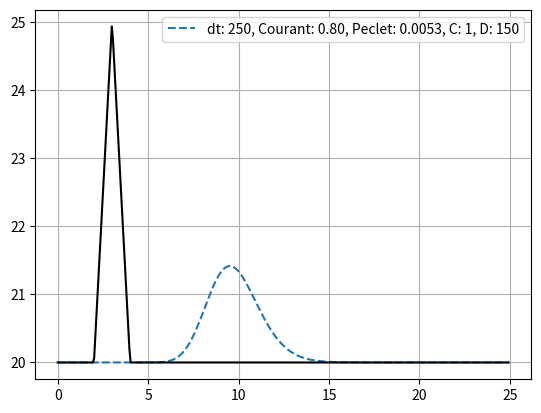

Generate this figure with matplotlib:
import matplotlib.pyplot as plt
import numpy as np

class SingleChannel(object):
    """ [redacted]
    For further questions: [email redacted]

    Parameters
    -------------
    mesh: object
        Mesh object which holds mesh properties.
        --locations, 1d array
        --nodeNo, int
        --minR, minimum idstance between any two points, float
    rbf: string
        Radial basis function identifier.
    boundaries:
        Boundary condition identifier.
    shapeParameter

    Attributes
    -------------
    f,fx,fy,fxx,fyy: 2d-array
        Radial basis function coefficients.
    system: 2d-array
        System matrix.
    rhs: 1d-array
        Right hand side of the equation, load vector.
    soln: 1d-array
        Solution of the differential equation.
    """

    def __init__(self, dt, locs, C, D, Qini, us, ds, simmy, pltY):

        self.dt = dt
        self.locations = locs
        N = self.locations.size
        self.nodeNo = N
        self.system = np.zeros((N,N))
        self.rhs = np.zeros(N)
        self.Nind = np.arange(N - 2, -1, -1, dtype=int)
        self.soln = np.ones(N) * Qini
        self.USBC = us
        self.DSBC = ds
        self.conv = np.ones(N) * C
        self.diff = np.ones(N) * D
        self.source = np.zeros(N)
        self.boundaryType = [0,1]
        self.timeScheme = "backward"
        self.printStep = 1
        self.simTime = simmy
        self.pltY = pltY


        dx = np.abs(np.mean(self.locations[1:]-self.locations[:-1]))
        self.courant = C * dt / dx
        self.peclet = C / D
        print(f'Courant number: {self.courant:0.2f}')
        print(f'Peclet number: {self.peclet:0.4f}')
        print(f'Celerity number: {np.mean(self.conv):0.2f}')
        print(f'Diffusivity number: {np.mean(self.diff):0.0f}')


    def advectionDiffusionV2(self):
        N = self.nodeNo
        self.system[1:-1,:] = np.zeros((N-2,N))
        for i in range(1, N-1):
            self.system[i, i] = 1 + 2 * self.diff[i] * self.dt / (self.locations[i] - self.locations[i-1])**2 + self.conv[i] * self.dt / (self.locations[i] - self.locations[i-1])
            self.system[i,i-1] = -self.diff[i] * self.dt / (self.locations[i] - self.locations[i-1])**2 - self.conv[i] * self.dt / (self.locations[i] - self.locations[i-1])
            self.system[i,i+1] = -self.diff[i] * self.dt / (self.locations[i+1] - self.locations[i])**2
        self.system[0, 0] = 1
        self.system[-1, -1], self.system[-1, -2] = 1, -1

    def solveUnsteadyChannel(self):
        """

        :param source:
        :param initialValue: 1d array, size of the array is N
        :param boundaryValue1,2: 1d arrays for boundary values at the ends, size is the same as the time iteration
        :param boundaryType:
        :param timeScheme:
        :param dt:
        :param endTime:
        :return:
        """
        self.dsq = np.array([self.soln[-1]])
        self.usq = np.array([self.soln[0]])
        self.time = np.array([0])
        us = self.USBC
        ds = self.DSBC
        timeIter = int(self.simTime / (self.dt))
        solnOld = np.zeros(self.nodeNo)

        if self.timeScheme=='backward':

            solnOld[:] = self.soln[:]
            plt.ion()
            for tt in range(1, timeIter):
                self.advectionDiffusionV2()
                self.sysInv = np.linalg.pinv(self.system)
                self.rhs[1:-1] = solnOld[1:-1]
                self.rhs[0], self.rhs[-1] = us[tt], ds[tt]
                self.soln = np.matmul(self.sysInv, self.rhs)
                solnOld[:] = self.soln[:]


                time = tt * self.dt
                if tt % self.printStep == 0:
                    self.dsq = np.append(self.dsq, self.soln[-1])
                    self.usq = np.append(self.usq, self.soln[0])
                    self.time = np.append(self.time, time)
                    if self.pltY == 1:
                        plt.plot(self.locations, self.soln)
                        plt.ylim(15, 25)
                        plt.grid()
                        plt.pause(.2)
                        plt.show()
                        plt.cla()
            plt.ioff()

"""setting up the input variables"""
for dt in [250]:
    for N in [81]:
        for cele in [.8]:
            for diffu in [150]:
                x = np.linspace(0,20000, N)
                meanx = np.mean(x)
                c = 4 * meanx

                endTime = 25 #hr
                timeIter = int(25 * 60 * 60 / dt)
                us = np.ones(timeIter) * 20
                ds = np.ones(timeIter) * 0

                for iter in range(timeIter):
                    t = dt * iter
                    if t >= 2 * 60 * 60 and t < 3 * 60 * 60:
                        us[iter] = 20 + 5 * (t - 2*60*60) / 60 / 60
                    elif t  >= 3 * 60 * 60 and t  < 4 * 60 * 60:
                        us[iter] = 25 - 5 * (t - 3 * 60 * 60) / 60 / 60

                """This is where the solution starts"""
                soln = SingleChannel(dt, x, cele, diffu, 20, us, ds, 90000, 0)
                soln.solveUnsteadyChannel()
                soln.time=soln.time/3600
                plt.plot(soln.time, soln.dsq, "--", label=f"dt: {dt:.0f}, Courant: {soln.courant:.02f}, Peclet: {soln.peclet:.04f}, C: {cele:.0f}, D: {diffu:.0f}")

plt.plot(soln.time, soln.usq, color="k")
plt.legend()
plt.grid()
plt.show()